pico-8 play session: mixed d-pad (fixed 12-tick cycle)

[t = 1 s] mixed d-pad (1.2s cycle ×~1): → ← ↑ ↓ + 🅾/❎ taps, ~1s
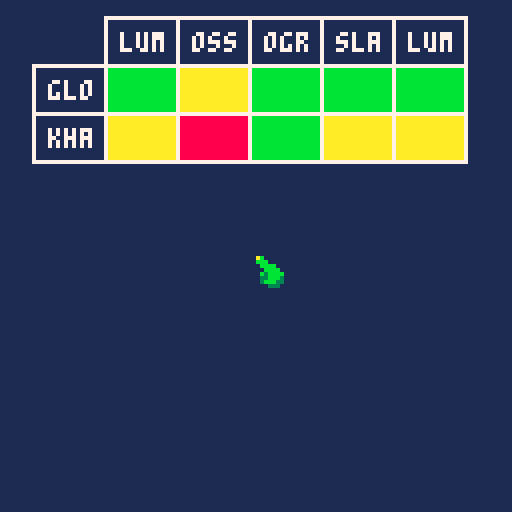

pico-8 cartridge
version 41
__lua__
--papua lights
--by treveron

function _init()
	poke(0x5f2d,1)
	cur={
		x=stat(32),
		y=stat(33),
		sp=1,
		bt=stat(34),
		rel=true	
	}
	xoff={1,-1,0,0}
	yoff={0,0,1,-1}
	init_armies()
	players={}
	opponents={}
	
	tmp_table=nil
	tmp_index=nil
	
	_upd=upd_match
	_drw=drw_match
	
	load_r5(opponents)	
	load_army(players,"glo")
	load_army(players,"kha")
	
end

function _update()
	upd_cur()
	_upd()
end

function _draw()
	cls(1)
	_drw()
	drw_cur()
	--print(tmp_table,0,0,7)
	--print(tmp_index,0,6,7)
end

function upd_match()

end

function drw_match()
	drw_columns()
	drw_rows()
end

function upd_select()
	
end

function drw_select()
	drw_all()
end
-->8
--data
--armies
function init_armies()
	armies={				  				--vs	bea	beh	cit	dau	fle	fyr	glo	ido	iro	kha	kho	kru	lum	nig	nur	ogr	orr	oss	ser	ska	sla	slv sou sto syl tze
		{name="bea",vs=split("yel,yel,red,yel,yel,yel,red,yel,gre,yel,red,red,red,red,yel,gre,red,red,yel,yel,gre,gre,yel,red,yel,yel")},
		{name="beh",vs=split("yel,yel,red,yel,yel,yel,red,yel,gre,yel,red,red,red,red,yel,gre,red,red,yel,yel,gre,gre,yel,red,yel,yel")},
		{name="cit",vs=split("yel,yel,red,yel,yel,yel,red,yel,gre,yel,red,red,red,red,yel,gre,red,red,yel,yel,gre,gre,yel,red,yel,yel")},
		{name="dau",vs=split("yel,yel,red,yel,yel,yel,red,yel,gre,yel,red,red,red,red,yel,gre,red,red,yel,yel,gre,gre,yel,red,yel,yel")},
		{name="fle",vs=split("yel,yel,red,yel,yel,yel,red,yel,gre,yel,red,red,red,red,yel,gre,red,red,yel,yel,gre,gre,yel,red,yel,yel")},
		{name="fyr",vs=split("yel,yel,red,yel,yel,yel,red,yel,gre,yel,red,red,red,red,yel,gre,red,red,yel,yel,gre,gre,yel,red,yel,yel")},
		{name="glo",vs=split("10, 10,	10,	11,	10,	10,	10,	10,	08,	08,	08,	08,	11,	10,	10,	11,	11,	10,	10,	10,	11,	11,	10,	10,	08,	10")},
		{name="ido",vs=split("yel,yel,red,yel,yel,yel,red,yel,gre,yel,red,red,red,red,yel,gre,red,red,yel,yel,gre,gre,yel,red,yel,yel")},
		{name="iro",vs=split("yel,yel,red,yel,yel,yel,red,yel,gre,yel,red,red,red,red,yel,gre,red,red,yel,yel,gre,gre,yel,red,yel,yel")},
		{name="kha",vs=split("08	,11	,11	,08	,10	,11	,11	,08	,10	,10	,10	,red,10	,08	,08	,11	,11	,08	,08	,10	,10	,11	,10	,10	,10	,11	")},
		{name="kho",vs=split("yel,yel,red,yel,yel,yel,red,yel,gre,yel,red,red,red,red,yel,gre,red,red,yel,yel,gre,gre,yel,red,yel,yel")},
		{name="kru",vs=split("yel,yel,red,yel,yel,yel,red,yel,gre,yel,red,red,red,red,yel,gre,red,red,yel,yel,gre,gre,yel,red,yel,yel")},
		{name="lum",vs=split("yel,yel,red,yel,yel,yel,red,yel,gre,yel,red,red,red,red,yel,gre,red,red,yel,yel,gre,gre,yel,red,yel,yel")},
		{name="nig",vs=split("yel,yel,red,yel,yel,yel,red,yel,gre,yel,red,red,red,red,yel,gre,red,red,yel,yel,gre,gre,yel,red,yel,yel")},
		{name="nur",vs=split("yel,yel,red,yel,yel,yel,red,yel,gre,yel,red,red,red,red,yel,gre,red,red,yel,yel,gre,gre,yel,red,yel,yel")},
		{name="ogr",vs=split("yel,yel,red,yel,yel,yel,red,yel,gre,yel,red,red,red,red,yel,gre,red,red,yel,yel,gre,gre,yel,red,yel,yel")},
		{name="orr",vs=split("yel,yel,red,yel,yel,yel,red,yel,gre,yel,red,red,red,red,yel,gre,red,red,yel,yel,gre,gre,yel,red,yel,yel")},
		{name="oss",vs=split("yel,yel,red,yel,yel,yel,red,yel,gre,yel,red,red,red,red,yel,gre,red,red,yel,yel,gre,gre,yel,red,yel,yel")},
		{name="ser",vs=split("yel,yel,red,yel,yel,yel,red,yel,gre,yel,red,red,red,red,yel,gre,red,red,yel,yel,gre,gre,yel,red,yel,yel")},
		{name="ska",vs=split("yel,yel,red,yel,yel,yel,red,yel,gre,yel,red,red,red,red,yel,gre,red,red,yel,yel,gre,gre,yel,red,yel,yel")},
		{name="sla",vs=split("yel,yel,red,yel,yel,yel,red,yel,gre,yel,red,red,red,red,yel,gre,red,red,yel,yel,gre,gre,yel,red,yel,yel")},
		{name="sla",vs=split("yel,yel,red,yel,yel,yel,red,yel,gre,yel,red,red,red,red,yel,gre,red,red,yel,yel,gre,gre,yel,red,yel,yel")},
		{name="sou",vs=split("yel,yel,red,yel,yel,yel,red,yel,gre,yel,red,red,red,red,yel,gre,red,red,yel,yel,gre,gre,yel,red,yel,yel")},
		{name="sto",vs=split("yel,yel,red,yel,yel,yel,red,yel,gre,yel,red,red,red,red,yel,gre,red,red,yel,yel,gre,gre,yel,red,yel,yel")},
		{name="syl",vs=split("yel,yel,red,yel,yel,yel,red,yel,gre,yel,red,red,red,red,yel,gre,red,red,yel,yel,gre,gre,yel,red,yel,yel")},
		{name="tze",vs=split("yel,yel,red,yel,yel,yel,red,yel,gre,yel,red,red,red,red,yel,gre,red,red,yel,yel,gre,gre,yel,red,yel,yel")},
	}
end

-->8
--tables

function load_all(table)
	for a in all(armies) do
		add(table,a)
	end
end

--loads 5 armies randomly 
--for testing

function load_r5(table)
	for i=1,5 do
		local a=rnd(armies)
		add(table,a)
	end
end

function load_army(table,army)
	for a in all(armies) do
		if(a.name==army)add(table,a)
	end
end

function del_army(table,army)
	for a in all(table) do
		if(a.name==name)del(table,a)
	end
end

function drw_columns()
	local x,y,mx,my=0,0,30,8
	for o in all(opponents) do
		draw_cell(o,x,y,mx,my,opponents)
		x+=#o.name*6
	end
end

function drw_rows()
	local x,y,mx,my=0,0,12,20
	for p in all(players) do
		local name=p.name
		draw_cell(p,x,y,mx,my,players)
		--
		local x2=x+#name*6
		for o in all(opponents) do
			rect(x2-4+mx,y-4+my,x2+#name*4+2+mx,y+8+my,7)
			rectfill(x2-3+mx,y-3+my,x2+#name*4+1+mx,y+7+my,match(p,o))
			x2+=#name*6
		end
		--
		y+=12
	end	
end

function match(p,o)
	local i=get_index(o,armies)
	return p.vs[i]
end

function get_index(o,table)
	for i=1, #table do
		if(o.name==table[i].name)return i
	end
	return false
end

function drw_all()
	local x,y,mx,my,i=0,0,24,15,1
	for a in all(armies) do
		draw_cell(a,x,y,mx,my,armies)
		if i%5==0 then
			x=0
			y+=12
		else
			x+=#a.name*6
		end	
		i+=1
	end
end
-->8
--cursor

function upd_cur()	
	cur.x=stat(32)
	cur.y=stat(33)
	if cur.bt==1 then
		cur.rel=false
	else 
		cur.rel=true
	end
	cur.bt=stat(34)	
end

function drw_cur()
	outline(cur)
end

function cur_butt(x1,y1,x2,y2)
	if cur.x<=x1
	or cur.x>=x2
	or cur.y<=y1
	or cur.y>=y2
	then return false
	else	return true
	end
end
-->8
--tools

function outline(o)
	for i=1,#xoff do
		for i=1,16 do
			pal(i,1)
		end
		spr(o.sp,o.x+xoff[i],o.y+yoff[i])
	end
	pal()
	spr(o.sp,o.x,o.y)
end

function draw_cell(o,x,y,mx,my,table)
		local name,col=o.name,7
		local x1,y1,x2,y2=x-4+mx,y-4+my,x+#name*4+2+mx,y+8+my		
		rect(x1,y1,x2,y2,7)
		if cur_butt(x1,y1,x2,y2) then
			rectfill(x1+1,y1+1,x2-1,y2-1,9)
			col=0	
			if cur.bt==1 and cur.rel then 
				if _drw==drw_match then
					_drw=drw_select
					_upd=upd_select
				
					tmp_table=table
					tmp_index=get_index(o,table)
				elseif _drw==drw_select then
					_drw=drw_match
					_upd=upd_match
					del(tmp_table, tmp_table[tmp_index])
					add(tmp_table, o, tmp_index)
					tmp_table, tmp_index=nil,nil			
				end
			end
		end
		print(name,mx+x,my+y,col)
end
__gfx__
00000000ab0000000000000000000000000000000000000000000000000000000000000000000000000000000000000000000000000000000000000000000000
00000000bbb000000000000000000000000000000000000000000000000000000000000000000000000000000000000000000000000000000000000000000000
007007000bbbb0000000000000000000000000000000000000000000000000000000000000000000000000000000000000000000000000000000000000000000
0007700000bbbb000000000000000000000000000000000000000000000000000000000000000000000000000000000000000000000000000000000000000000
000770000b3bbbb00000000000000000000000000000000000000000000000000000000000000000000000000000000000000000000000000000000000000000
00700700033bbb300000000000000000000000000000000000000000000000000000000000000000000000000000000000000000000000000000000000000000
0000000003bbb3300000000000000000000000000000000000000000000000000000000000000000000000000000000000000000000000000000000000000000
00000000000333000000000000000000000000000000000000000000000000000000000000000000000000000000000000000000000000000000000000000000
